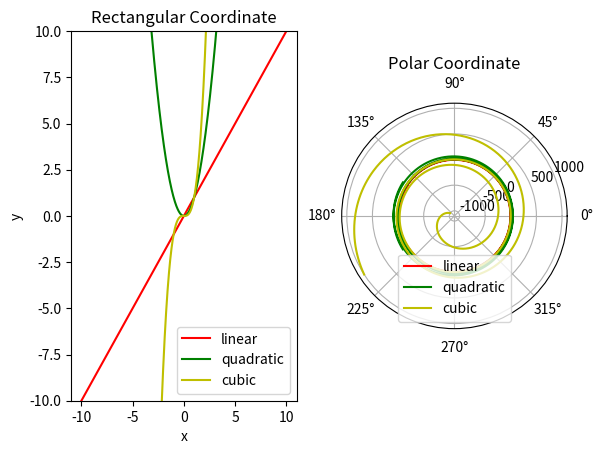

Source code (Python):
import numpy as np
import matplotlib
matplotlib.use("agg")
import matplotlib.pyplot as plt

x = np.linspace(-10, 10, 1000)

# ------- First subplot ----------

ylin = x
yqua = x ** 2
ycub = x ** 3

plt.subplot(1,2,1)

plt.xlim([-11, 11])
plt.ylim([-10, 10])

plt.plot(x, ylin, 'r', label = "linear")
plt.plot(x, yqua, 'g', label = "quadratic")
plt.plot(x, ycub, 'y', label = "cubic")

plt.xlabel("x")
plt.ylabel("y")

plt.legend(loc = "lower right")

plt.title("Rectangular Coordinate")

# -------- Second subplot -----------

plt.subplot(1, 2, 2, polar = True)

ylin = x
yqua = x ** 2
ycub = x ** 3

plt.plot(x, ylin, 'r', label = "linear")
plt.plot(x, yqua, 'g', label = "quadratic")
plt.plot(x, ycub, 'y', label = "cubic")

plt.legend(loc = "lower center")

plt.title("Polar Coordinate")

# --------- Final step ------------

plt.savefig("Polynomials.pdf")